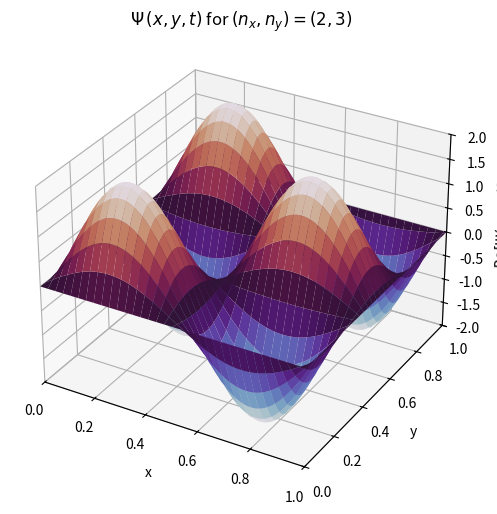

This figure's Python source:
#%%

"""
This code generates an animation of a single solution to the Schrodinger equation 
for a particle in a 2D infinite square well, i.e. a wavefunction Psi(x,y,t) 

The conditions for the 2D infinite square well are:

V(x,t) = 0                  for 0 <= x <= a  and  0 <= y <= b
V(x,t) = infinity           elsewhere  (x < 0, x > a, y < 0, y > b)
psi(x=0) = psi(x=a) = 0    boundary conditions -- wavefunction must disappear at bounds
psi(y=0) = psi(y=b) = 0    boundary conditions -- wavefunction must disappear at bounds

Change the values of nx and ny below to view different excited states of the particle

This code can save the animation as a .gif -- you can change the filepath at the 
bottom of the code or keep it commented out. Please note that it may take a few 
minutes to generate the file if you choose to save the file.

"""


import numpy as np
import matplotlib.pyplot as plt
from matplotlib.animation import FuncAnimation, PillowWriter


# choose parameters
# -------------------------------------------------------------------------------------
nx = 2      # x quantum number -- associated with energy level
ny = 3      # y quantum number -- associated with energy level

a = 1       # x dimension of the square well
b = 1       # y dimension of the square well
hbar = 1    # use natural units (don't worry about it)
mass = 1    # mass of the particle


# define constants
# -------------------------------------------------------------------------------------
kx = nx * np.pi / a                             # x spatial frequency of wavefunction
ky = ny * np.pi / b                             # y spatial frequency of wavefunction
omega = hbar * (kx**2 + ky**2) / (2 * mass)     # temporal frequency of wavefunction
A = np.sqrt(4 / (a * b))                        # normalization constant

x = np.linspace(0, a, 101)      # x range to plot
y = np.linspace(0, b, 101)      # y range to plot
X, Y = np.meshgrid(x, y)

t = np.linspace(0, 5, 4000)     # t values (change to adjust animation speed)


# define 2D square well wavefunction
# -------------------------------------------------------------------------------------

# assume psi(x,y) is a separable function: psi(x,y) = X(x)Y(y)
psi = A * np.sin(kx * X) * np.sin(ky * Y)       # spatial component of wavefunction

def psi_xyt(time):
    return psi * np.exp(-1j * omega * time)     # wavefunction Psi(x,y,t) at time t


# make animation
# -------------------------------------------------------------------------------------
fig = plt.figure(figsize=(7, 6))
ax = fig.add_subplot(111, projection="3d")

Z0 = np.real(psi_xyt(0))

surf = ax.plot_surface(X, Y, Z0, cmap='twilight', edgecolor='none')

ax.set_xlim(0, a)
ax.set_ylim(0, b)
ax.set_zlim(-A, A)

ax.set_xlabel("x")
ax.set_ylabel("y")
ax.set_zlabel(r"$\mathrm{Re}[\Psi(x,y,t)]$")

ax.set_title(rf"$\Psi\,(x,y,t)$ for $(n_x,n_y)=({nx},{ny})$")

def update(frame):
    ax.clear()

    time = t[frame]
    Z = np.real(psi_xyt(time))

    ax.plot_surface(X, Y, Z, cmap='twilight', edgecolor='none')

    ax.set_xlim(0, a)
    ax.set_ylim(0, b)
    ax.set_zlim(-A, A)

    ax.set_xlabel("x")
    ax.set_ylabel("y")
    ax.set_zlabel(r"$\mathrm{Re}[\Psi\,(x,y,t)]$")

    ax.set_title(rf"$\Psi\,(x,y,t)$ for $(n_x,n_y)=({nx},{ny})$")

ani = FuncAnimation(
    fig,
    update,
    frames=range(0, len(t), 4),
    interval=100,       # change interval to adjust animation speed
)

# save animation (optional)
# -------------------------------------------------------------------------------------

# uncomment the code below to save the animation

# ani.save("2DParticle42_python.gif",     # save the animation -- can change filename
#          writer=PillowWriter(fps=45))   # change fps (frames per second) to adjust animation speed

plt.show()


#%%
